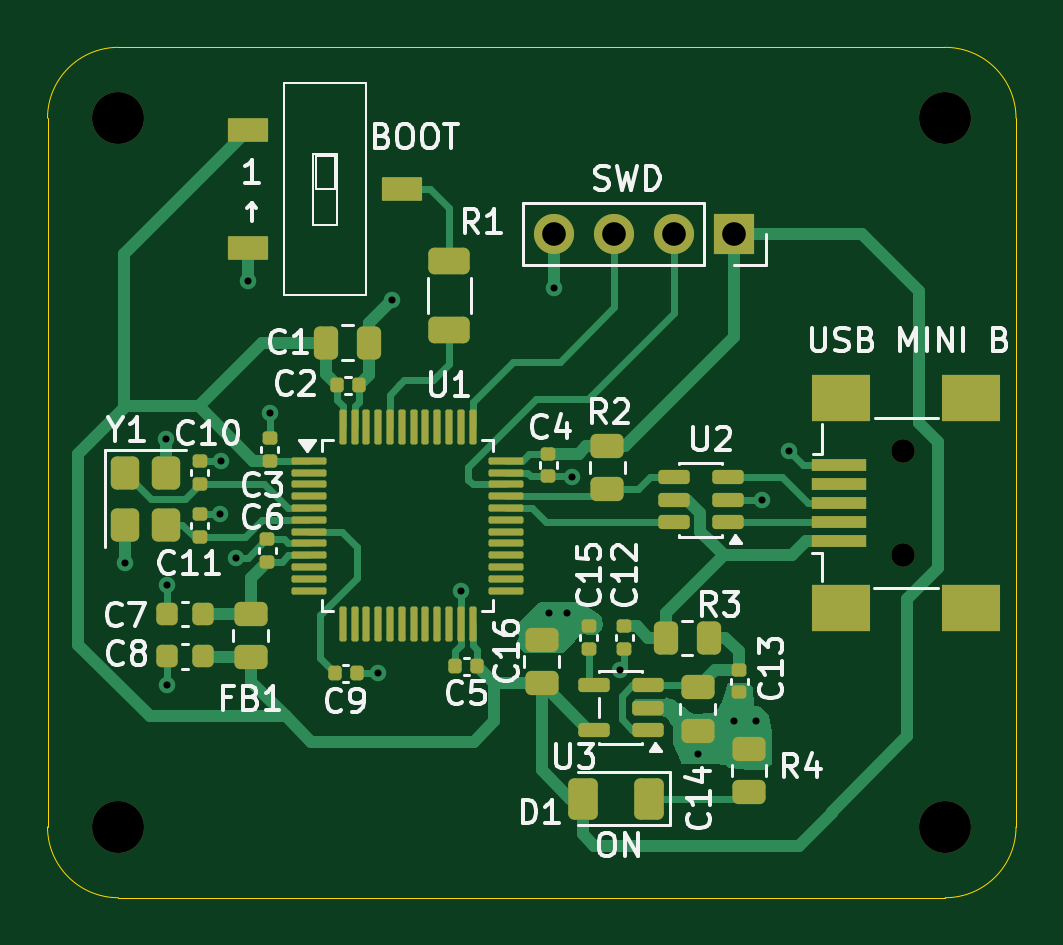
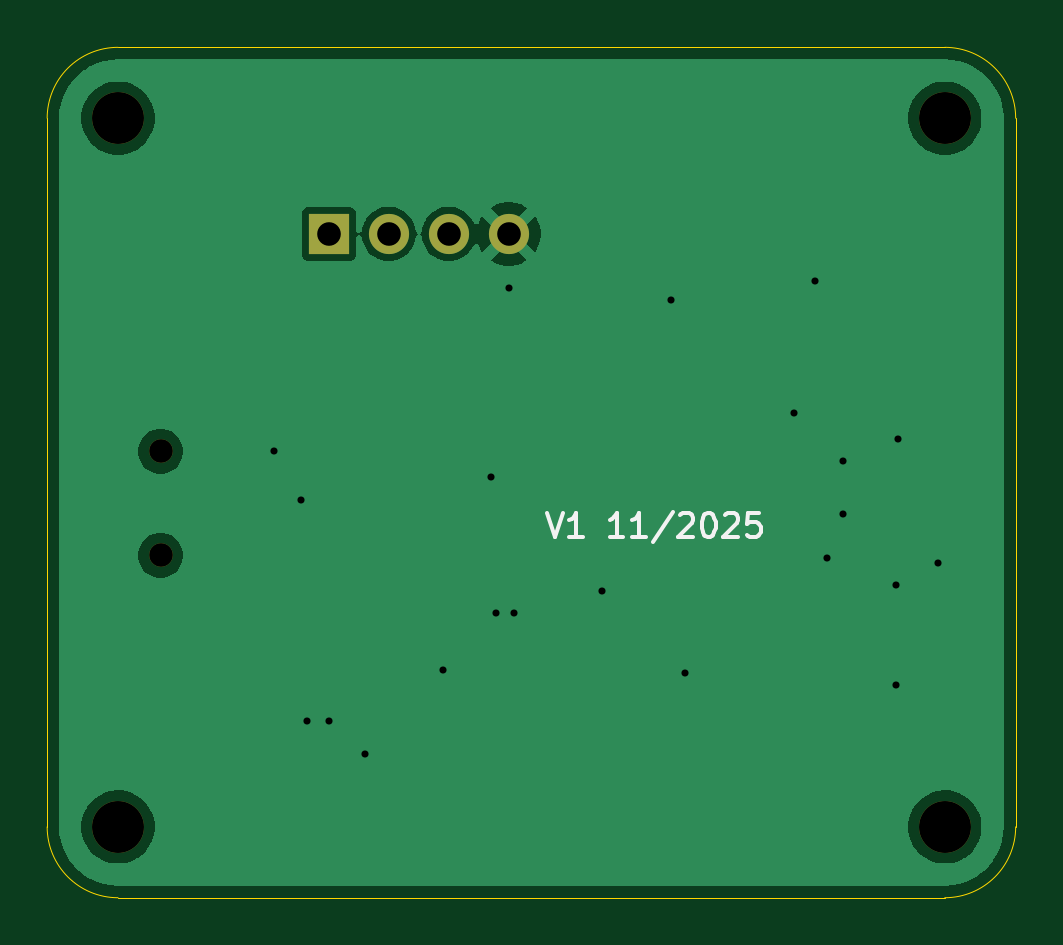
Circuit board: 11 layer files. Board 41.0 x 36.0 mm.
- bottom_copper: PTP-B_Cu.gbl (20560 bytes)
- bottom_mask: PTP-B_Mask.gbs (925 bytes)
- paste: PTP-B_Paste.gbp (446 bytes)
- bottom_silk: PTP-B_Silkscreen.gbo (4267 bytes)
- outline: PTP-Edge_Cuts.gm1 (990 bytes)
- top_copper: PTP-F_Cu.gtl (26701 bytes)
- top_mask: PTP-F_Mask.gts (6899 bytes)
- paste: PTP-F_Paste.gtp (6434 bytes)
- top_silk: PTP-F_Silkscreen.gto (50328 bytes)
- drill: PTP-NPTH.drl (481 bytes)
- drill: PTP-PTH.drl (763 bytes)

=== bottom_copper: PTP-B_Cu.gbl (20560 bytes, source omitted) ===
=== bottom_mask: PTP-B_Mask.gbs ===
%TF.GenerationSoftware,KiCad,Pcbnew,9.0.5*%
%TF.CreationDate,2025-11-09T16:32:06+01:00*%
%TF.ProjectId,PTP,5054502e-6b69-4636-9164-5f7063625858,rev?*%
%TF.SameCoordinates,Original*%
%TF.FileFunction,Soldermask,Bot*%
%TF.FilePolarity,Negative*%
%FSLAX46Y46*%
G04 Gerber Fmt 4.6, Leading zero omitted, Abs format (unit mm)*
G04 Created by KiCad (PCBNEW 9.0.5) date 2025-11-09 16:32:06*
%MOMM*%
%LPD*%
G01*
G04 APERTURE LIST*
%ADD10C,1.000000*%
%ADD11C,2.200000*%
%ADD12R,1.700000X1.700000*%
%ADD13C,1.700000*%
G04 APERTURE END LIST*
D10*
%TO.C,CON1*%
X223200000Y-118500000D03*
X223200000Y-114100000D03*
%TD*%
D11*
%TO.C,H1*%
X190000000Y-100000000D03*
%TD*%
D12*
%TO.C,J1*%
X216080000Y-104900000D03*
D13*
X213540000Y-104900000D03*
X211000000Y-104900000D03*
X208460000Y-104900000D03*
%TD*%
D11*
%TO.C,H2*%
X225000000Y-100000000D03*
%TD*%
%TO.C,H4*%
X190000000Y-130000000D03*
%TD*%
%TO.C,H3*%
X225000000Y-130000000D03*
%TD*%
M02*

=== paste: PTP-B_Paste.gbp ===
%TF.GenerationSoftware,KiCad,Pcbnew,9.0.5*%
%TF.CreationDate,2025-11-09T16:32:06+01:00*%
%TF.ProjectId,PTP,5054502e-6b69-4636-9164-5f7063625858,rev?*%
%TF.SameCoordinates,Original*%
%TF.FileFunction,Paste,Bot*%
%TF.FilePolarity,Positive*%
%FSLAX46Y46*%
G04 Gerber Fmt 4.6, Leading zero omitted, Abs format (unit mm)*
G04 Created by KiCad (PCBNEW 9.0.5) date 2025-11-09 16:32:06*
%MOMM*%
%LPD*%
G01*
G04 APERTURE LIST*
G04 APERTURE END LIST*
M02*

=== bottom_silk: PTP-B_Silkscreen.gbo ===
%TF.GenerationSoftware,KiCad,Pcbnew,9.0.5*%
%TF.CreationDate,2025-11-09T16:32:06+01:00*%
%TF.ProjectId,PTP,5054502e-6b69-4636-9164-5f7063625858,rev?*%
%TF.SameCoordinates,Original*%
%TF.FileFunction,Legend,Bot*%
%TF.FilePolarity,Positive*%
%FSLAX46Y46*%
G04 Gerber Fmt 4.6, Leading zero omitted, Abs format (unit mm)*
G04 Created by KiCad (PCBNEW 9.0.5) date 2025-11-09 16:32:06*
%MOMM*%
%LPD*%
G01*
G04 APERTURE LIST*
%ADD10C,0.160000*%
G04 APERTURE END LIST*
D10*
X206849498Y-116719299D02*
X206516165Y-117719299D01*
X206516165Y-117719299D02*
X206182832Y-116719299D01*
X205325689Y-117719299D02*
X205897117Y-117719299D01*
X205611403Y-117719299D02*
X205611403Y-116719299D01*
X205611403Y-116719299D02*
X205706641Y-116862156D01*
X205706641Y-116862156D02*
X205801879Y-116957394D01*
X205801879Y-116957394D02*
X205897117Y-117005013D01*
X203611403Y-117719299D02*
X204182831Y-117719299D01*
X203897117Y-117719299D02*
X203897117Y-116719299D01*
X203897117Y-116719299D02*
X203992355Y-116862156D01*
X203992355Y-116862156D02*
X204087593Y-116957394D01*
X204087593Y-116957394D02*
X204182831Y-117005013D01*
X202659022Y-117719299D02*
X203230450Y-117719299D01*
X202944736Y-117719299D02*
X202944736Y-116719299D01*
X202944736Y-116719299D02*
X203039974Y-116862156D01*
X203039974Y-116862156D02*
X203135212Y-116957394D01*
X203135212Y-116957394D02*
X203230450Y-117005013D01*
X201516165Y-116671680D02*
X202373307Y-117957394D01*
X201230450Y-116814537D02*
X201182831Y-116766918D01*
X201182831Y-116766918D02*
X201087593Y-116719299D01*
X201087593Y-116719299D02*
X200849498Y-116719299D01*
X200849498Y-116719299D02*
X200754260Y-116766918D01*
X200754260Y-116766918D02*
X200706641Y-116814537D01*
X200706641Y-116814537D02*
X200659022Y-116909775D01*
X200659022Y-116909775D02*
X200659022Y-117005013D01*
X200659022Y-117005013D02*
X200706641Y-117147870D01*
X200706641Y-117147870D02*
X201278069Y-117719299D01*
X201278069Y-117719299D02*
X200659022Y-117719299D01*
X200039974Y-116719299D02*
X199944736Y-116719299D01*
X199944736Y-116719299D02*
X199849498Y-116766918D01*
X199849498Y-116766918D02*
X199801879Y-116814537D01*
X199801879Y-116814537D02*
X199754260Y-116909775D01*
X199754260Y-116909775D02*
X199706641Y-117100251D01*
X199706641Y-117100251D02*
X199706641Y-117338346D01*
X199706641Y-117338346D02*
X199754260Y-117528822D01*
X199754260Y-117528822D02*
X199801879Y-117624060D01*
X199801879Y-117624060D02*
X199849498Y-117671680D01*
X199849498Y-117671680D02*
X199944736Y-117719299D01*
X199944736Y-117719299D02*
X200039974Y-117719299D01*
X200039974Y-117719299D02*
X200135212Y-117671680D01*
X200135212Y-117671680D02*
X200182831Y-117624060D01*
X200182831Y-117624060D02*
X200230450Y-117528822D01*
X200230450Y-117528822D02*
X200278069Y-117338346D01*
X200278069Y-117338346D02*
X200278069Y-117100251D01*
X200278069Y-117100251D02*
X200230450Y-116909775D01*
X200230450Y-116909775D02*
X200182831Y-116814537D01*
X200182831Y-116814537D02*
X200135212Y-116766918D01*
X200135212Y-116766918D02*
X200039974Y-116719299D01*
X199325688Y-116814537D02*
X199278069Y-116766918D01*
X199278069Y-116766918D02*
X199182831Y-116719299D01*
X199182831Y-116719299D02*
X198944736Y-116719299D01*
X198944736Y-116719299D02*
X198849498Y-116766918D01*
X198849498Y-116766918D02*
X198801879Y-116814537D01*
X198801879Y-116814537D02*
X198754260Y-116909775D01*
X198754260Y-116909775D02*
X198754260Y-117005013D01*
X198754260Y-117005013D02*
X198801879Y-117147870D01*
X198801879Y-117147870D02*
X199373307Y-117719299D01*
X199373307Y-117719299D02*
X198754260Y-117719299D01*
X197849498Y-116719299D02*
X198325688Y-116719299D01*
X198325688Y-116719299D02*
X198373307Y-117195489D01*
X198373307Y-117195489D02*
X198325688Y-117147870D01*
X198325688Y-117147870D02*
X198230450Y-117100251D01*
X198230450Y-117100251D02*
X197992355Y-117100251D01*
X197992355Y-117100251D02*
X197897117Y-117147870D01*
X197897117Y-117147870D02*
X197849498Y-117195489D01*
X197849498Y-117195489D02*
X197801879Y-117290727D01*
X197801879Y-117290727D02*
X197801879Y-117528822D01*
X197801879Y-117528822D02*
X197849498Y-117624060D01*
X197849498Y-117624060D02*
X197897117Y-117671680D01*
X197897117Y-117671680D02*
X197992355Y-117719299D01*
X197992355Y-117719299D02*
X198230450Y-117719299D01*
X198230450Y-117719299D02*
X198325688Y-117671680D01*
X198325688Y-117671680D02*
X198373307Y-117624060D01*
M02*

=== outline: PTP-Edge_Cuts.gm1 ===
%TF.GenerationSoftware,KiCad,Pcbnew,9.0.5*%
%TF.CreationDate,2025-11-09T16:32:06+01:00*%
%TF.ProjectId,PTP,5054502e-6b69-4636-9164-5f7063625858,rev?*%
%TF.SameCoordinates,Original*%
%TF.FileFunction,Profile,NP*%
%FSLAX46Y46*%
G04 Gerber Fmt 4.6, Leading zero omitted, Abs format (unit mm)*
G04 Created by KiCad (PCBNEW 9.0.5) date 2025-11-09 16:32:06*
%MOMM*%
%LPD*%
G01*
G04 APERTURE LIST*
%TA.AperFunction,Profile*%
%ADD10C,0.050000*%
%TD*%
G04 APERTURE END LIST*
D10*
X225000000Y-97000000D02*
G75*
G02*
X228000000Y-100000000I0J-3000000D01*
G01*
X228000000Y-130000000D02*
G75*
G02*
X225000000Y-133000000I-3000000J0D01*
G01*
X225000000Y-97000000D02*
X190000000Y-97000000D01*
X228000000Y-130000000D02*
X228000000Y-100000000D01*
X190000000Y-133000000D02*
G75*
G02*
X187000000Y-130000000I0J3000000D01*
G01*
X187000000Y-100000000D02*
X187000000Y-130000000D01*
X190000000Y-133000000D02*
X225000000Y-133000000D01*
X187000000Y-100000000D02*
G75*
G02*
X190000000Y-97000000I3000000J0D01*
G01*
M02*

=== top_copper: PTP-F_Cu.gtl (26701 bytes, source omitted) ===
=== top_mask: PTP-F_Mask.gts (6899 bytes, source omitted) ===
=== paste: PTP-F_Paste.gtp ===
%TF.GenerationSoftware,KiCad,Pcbnew,9.0.5*%
%TF.CreationDate,2025-11-09T16:32:06+01:00*%
%TF.ProjectId,PTP,5054502e-6b69-4636-9164-5f7063625858,rev?*%
%TF.SameCoordinates,Original*%
%TF.FileFunction,Paste,Top*%
%TF.FilePolarity,Positive*%
%FSLAX46Y46*%
G04 Gerber Fmt 4.6, Leading zero omitted, Abs format (unit mm)*
G04 Created by KiCad (PCBNEW 9.0.5) date 2025-11-09 16:32:06*
%MOMM*%
%LPD*%
G01*
G04 APERTURE LIST*
G04 Aperture macros list*
%AMRoundRect*
0 Rectangle with rounded corners*
0 $1 Rounding radius*
0 $2 $3 $4 $5 $6 $7 $8 $9 X,Y pos of 4 corners*
0 Add a 4 corners polygon primitive as box body*
4,1,4,$2,$3,$4,$5,$6,$7,$8,$9,$2,$3,0*
0 Add four circle primitives for the rounded corners*
1,1,$1+$1,$2,$3*
1,1,$1+$1,$4,$5*
1,1,$1+$1,$6,$7*
1,1,$1+$1,$8,$9*
0 Add four rect primitives between the rounded corners*
20,1,$1+$1,$2,$3,$4,$5,0*
20,1,$1+$1,$4,$5,$6,$7,0*
20,1,$1+$1,$6,$7,$8,$9,0*
20,1,$1+$1,$8,$9,$2,$3,0*%
G04 Aperture macros list end*
%ADD10R,2.300000X0.500000*%
%ADD11R,2.299996X0.500000*%
%ADD12R,2.500000X2.000000*%
%ADD13R,2.500000X1.999992*%
%ADD14RoundRect,0.140000X0.170000X-0.140000X0.170000X0.140000X-0.170000X0.140000X-0.170000X-0.140000X0*%
%ADD15RoundRect,0.140000X-0.170000X0.140000X-0.170000X-0.140000X0.170000X-0.140000X0.170000X0.140000X0*%
%ADD16RoundRect,0.140000X0.140000X0.170000X-0.140000X0.170000X-0.140000X-0.170000X0.140000X-0.170000X0*%
%ADD17RoundRect,0.150000X0.512500X0.150000X-0.512500X0.150000X-0.512500X-0.150000X0.512500X-0.150000X0*%
%ADD18RoundRect,0.250000X0.450000X-0.262500X0.450000X0.262500X-0.450000X0.262500X-0.450000X-0.262500X0*%
%ADD19RoundRect,0.225000X0.225000X0.250000X-0.225000X0.250000X-0.225000X-0.250000X0.225000X-0.250000X0*%
%ADD20RoundRect,0.140000X-0.140000X-0.170000X0.140000X-0.170000X0.140000X0.170000X-0.140000X0.170000X0*%
%ADD21RoundRect,0.250000X-0.350000X0.450000X-0.350000X-0.450000X0.350000X-0.450000X0.350000X0.450000X0*%
%ADD22RoundRect,0.250000X-0.450000X0.262500X-0.450000X-0.262500X0.450000X-0.262500X0.450000X0.262500X0*%
%ADD23RoundRect,0.250000X-0.262500X-0.450000X0.262500X-0.450000X0.262500X0.450000X-0.262500X0.450000X0*%
%ADD24RoundRect,0.075000X-0.662500X-0.075000X0.662500X-0.075000X0.662500X0.075000X-0.662500X0.075000X0*%
%ADD25RoundRect,0.075000X-0.075000X-0.662500X0.075000X-0.662500X0.075000X0.662500X-0.075000X0.662500X0*%
%ADD26RoundRect,0.250000X0.375000X0.625000X-0.375000X0.625000X-0.375000X-0.625000X0.375000X-0.625000X0*%
%ADD27RoundRect,0.250000X-0.625000X0.312500X-0.625000X-0.312500X0.625000X-0.312500X0.625000X0.312500X0*%
%ADD28RoundRect,0.050000X-0.800000X0.450000X-0.800000X-0.450000X0.800000X-0.450000X0.800000X0.450000X0*%
G04 APERTURE END LIST*
D10*
%TO.C,CON1*%
X220500000Y-117900000D03*
X220500000Y-117100000D03*
X220500000Y-116300000D03*
D11*
X220500002Y-115500000D03*
D10*
X220500000Y-114700000D03*
D12*
X220600000Y-120750000D03*
D13*
X226100000Y-120750000D03*
D12*
X220600000Y-111850000D03*
D13*
X226100000Y-111850000D03*
%TD*%
D14*
%TO.C,C11*%
X193450000Y-117730000D03*
X193450000Y-116770000D03*
%TD*%
D15*
%TO.C,C4*%
X208200000Y-114200000D03*
X208200000Y-115160000D03*
%TD*%
D14*
%TO.C,C15*%
X209912500Y-122460000D03*
X209912500Y-121500000D03*
%TD*%
D16*
%TO.C,C9*%
X200110000Y-123500000D03*
X199150000Y-123500000D03*
%TD*%
D17*
%TO.C,U2*%
X215800000Y-117100000D03*
X215800000Y-116150000D03*
X215800000Y-115200000D03*
X213525000Y-115200000D03*
X213525000Y-116150000D03*
X213525000Y-117100000D03*
%TD*%
D18*
%TO.C,C16*%
X207912500Y-123912500D03*
X207912500Y-122087500D03*
%TD*%
%TO.C,R4*%
X216700000Y-128512500D03*
X216700000Y-126687500D03*
%TD*%
D19*
%TO.C,C8*%
X193600000Y-122787500D03*
X192050000Y-122787500D03*
%TD*%
D14*
%TO.C,C10*%
X193450000Y-115480000D03*
X193450000Y-114520000D03*
%TD*%
D20*
%TO.C,C2*%
X199240000Y-111300000D03*
X200200000Y-111300000D03*
%TD*%
D19*
%TO.C,C7*%
X193600000Y-121000000D03*
X192050000Y-121000000D03*
%TD*%
D16*
%TO.C,C5*%
X205200000Y-123200000D03*
X204240000Y-123200000D03*
%TD*%
D21*
%TO.C,Y1*%
X190300000Y-115000000D03*
X190300000Y-117200000D03*
X192000000Y-117200000D03*
X192000000Y-115000000D03*
%TD*%
D22*
%TO.C,R2*%
X210700000Y-113887500D03*
X210700000Y-115712500D03*
%TD*%
D23*
%TO.C,C1*%
X198787500Y-109500000D03*
X200612500Y-109500000D03*
%TD*%
D24*
%TO.C,U1*%
X198087500Y-114500000D03*
X198087500Y-115000000D03*
X198087500Y-115500000D03*
X198087500Y-116000000D03*
X198087500Y-116500000D03*
X198087500Y-117000000D03*
X198087500Y-117500000D03*
X198087500Y-118000000D03*
X198087500Y-118500000D03*
X198087500Y-119000000D03*
X198087500Y-119500000D03*
X198087500Y-120000000D03*
D25*
X199500000Y-121412500D03*
X200000000Y-121412500D03*
X200500000Y-121412500D03*
X201000000Y-121412500D03*
X201500000Y-121412500D03*
X202000000Y-121412500D03*
X202500000Y-121412500D03*
X203000000Y-121412500D03*
X203500000Y-121412500D03*
X204000000Y-121412500D03*
X204500000Y-121412500D03*
X205000000Y-121412500D03*
D24*
X206412500Y-120000000D03*
X206412500Y-119500000D03*
X206412500Y-119000000D03*
X206412500Y-118500000D03*
X206412500Y-118000000D03*
X206412500Y-117500000D03*
X206412500Y-117000000D03*
X206412500Y-116500000D03*
X206412500Y-116000000D03*
X206412500Y-115500000D03*
X206412500Y-115000000D03*
X206412500Y-114500000D03*
D25*
X205000000Y-113087500D03*
X204500000Y-113087500D03*
X204000000Y-113087500D03*
X203500000Y-113087500D03*
X203000000Y-113087500D03*
X202500000Y-113087500D03*
X202000000Y-113087500D03*
X201500000Y-113087500D03*
X201000000Y-113087500D03*
X200500000Y-113087500D03*
X200000000Y-113087500D03*
X199500000Y-113087500D03*
%TD*%
D14*
%TO.C,C6*%
X196300000Y-118780000D03*
X196300000Y-117820000D03*
%TD*%
D22*
%TO.C,C14*%
X214525000Y-124100000D03*
X214525000Y-125925000D03*
%TD*%
D26*
%TO.C,D1*%
X212450000Y-128800000D03*
X209650000Y-128800000D03*
%TD*%
D14*
%TO.C,C3*%
X196400000Y-114500000D03*
X196400000Y-113540000D03*
%TD*%
D17*
%TO.C,U3*%
X212412500Y-125900000D03*
X212412500Y-124950000D03*
X212412500Y-124000000D03*
X210137500Y-124000000D03*
X210137500Y-125900000D03*
%TD*%
D22*
%TO.C,FB1*%
X195600000Y-120975000D03*
X195600000Y-122800000D03*
%TD*%
D27*
%TO.C,R1*%
X204000000Y-106037500D03*
X204000000Y-108962500D03*
%TD*%
D23*
%TO.C,R3*%
X213162500Y-122000000D03*
X214987500Y-122000000D03*
%TD*%
D28*
%TO.C,SW1*%
X195500000Y-100500000D03*
X202000000Y-103000000D03*
X195500000Y-105500000D03*
%TD*%
D15*
%TO.C,C13*%
X216275000Y-123350000D03*
X216275000Y-124310000D03*
%TD*%
%TO.C,C12*%
X211412500Y-121500000D03*
X211412500Y-122460000D03*
%TD*%
M02*

=== top_silk: PTP-F_Silkscreen.gto (50328 bytes, source omitted) ===
=== drill: PTP-NPTH.drl ===
M48
; DRILL file {KiCad 9.0.5} date 2025-11-09T16:33:00+0100
; FORMAT={-:-/ absolute / metric / decimal}
; #@! TF.CreationDate,2025-11-09T16:33:00+01:00
; #@! TF.GenerationSoftware,Kicad,Pcbnew,9.0.5
; #@! TF.FileFunction,NonPlated,1,2,NPTH
FMAT,2
METRIC
; #@! TA.AperFunction,NonPlated,NPTH,ComponentDrill
T1C1.000
; #@! TA.AperFunction,NonPlated,NPTH,ComponentDrill
T2C2.200
%
G90
G05
T1
X223.2Y-114.1
X223.2Y-118.5
T2
X190.0Y-100.0
X190.0Y-130.0
X225.0Y-100.0
X225.0Y-130.0
M30

=== drill: PTP-PTH.drl ===
M48
; DRILL file {KiCad 9.0.5} date 2025-11-09T16:33:00+0100
; FORMAT={-:-/ absolute / metric / decimal}
; #@! TF.CreationDate,2025-11-09T16:33:00+01:00
; #@! TF.GenerationSoftware,Kicad,Pcbnew,9.0.5
; #@! TF.FileFunction,Plated,1,2,PTH
FMAT,2
METRIC
; #@! TA.AperFunction,Plated,PTH,ViaDrill
T1C0.300
; #@! TA.AperFunction,Plated,PTH,ComponentDrill
T2C1.000
%
G90
G05
T1
X190.3Y-118.85
X192.0Y-113.6
X192.05Y-119.75
X192.05Y-124.0
X194.3Y-116.75
X194.33Y-114.52
X195.0Y-118.6
X195.5Y-106.9
X196.4Y-112.5
X201.0Y-123.5
X201.6Y-107.7
X204.5Y-120.0
X208.25Y-120.95
X208.45Y-107.2
X209.0Y-120.95
X209.2Y-115.2
X211.25Y-123.35
X214.55Y-126.9
X216.05Y-125.5
X217.0Y-125.5
X217.25Y-116.15
X218.4Y-114.1
T2
X208.46Y-104.9
X211.0Y-104.9
X213.54Y-104.9
X216.08Y-104.9
M30

